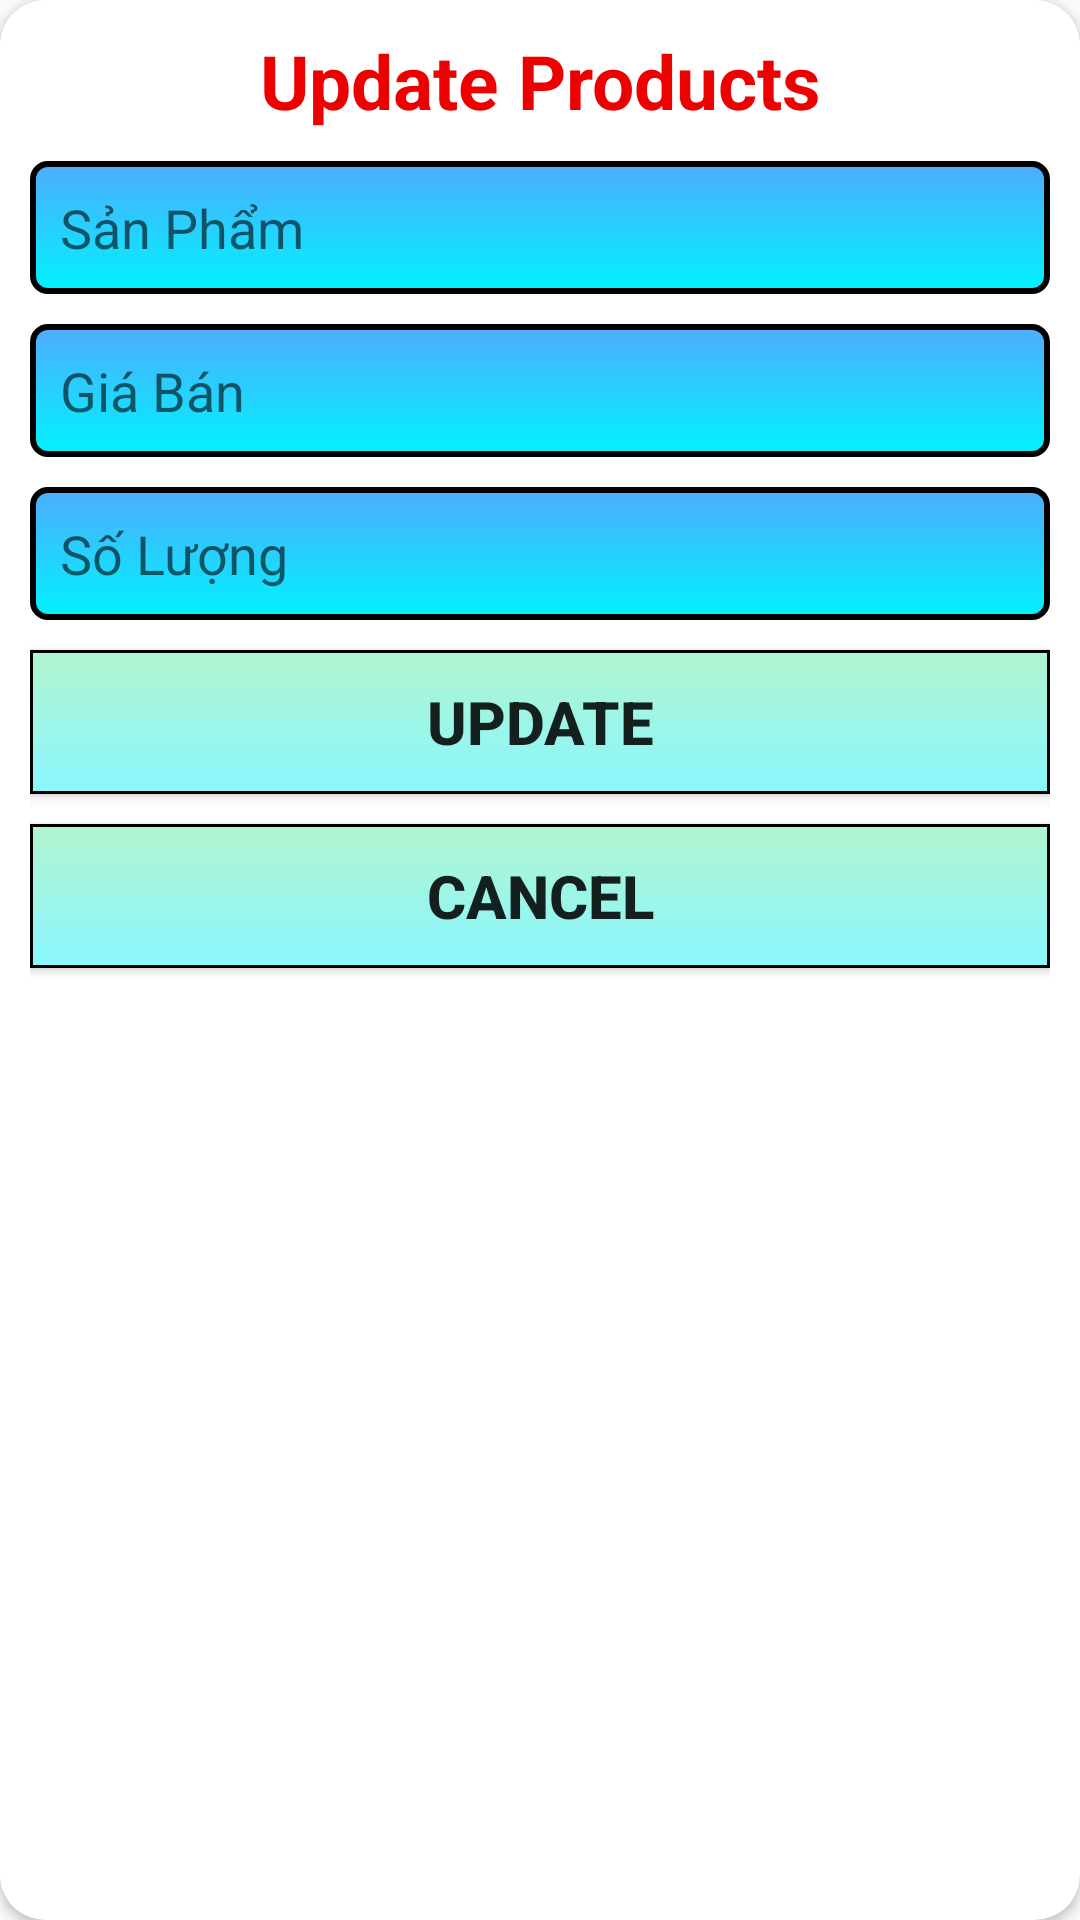

Produce the Android XML layout that renders to this screen, including the resource entries it uses.
<!-- AndroidManifest.xml: application theme Theme.AppCompat.DayNight.NoActionBar -->
<!-- res/layout/alertdialog_form_update.xml -->
<?xml version="1.0" encoding="utf-8"?>
<androidx.cardview.widget.CardView xmlns:android="http://schemas.android.com/apk/res/android"
    android:layout_width="match_parent"
    android:layout_height="wrap_content"
    xmlns:app="http://schemas.android.com/apk/res-auto"
    android:layout_margin="10dp"
    app:cardCornerRadius="15dp">

    <LinearLayout
        android:layout_width="match_parent"
        android:layout_height="match_parent"
        android:padding="10dp"
        android:orientation="vertical">

        <TextView
            android:layout_width="match_parent"
            android:layout_height="wrap_content"
            android:gravity="center"
            android:text="Update Products"
            android:textColor="#ED0000"
            android:textSize="25dp"
            android:textStyle="bold" />

        <EditText
            android:id="@+id/edtSP"
            android:layout_width="match_parent"
            android:layout_height="wrap_content"
            android:background="@drawable/custom_edt"
            android:layout_marginTop="10dp"
            android:ems="10"
            android:hint="Sản Phẩm"
            android:inputType="text" />

        <EditText
            android:id="@+id/edtGiaBan"
            android:layout_width="match_parent"
            android:layout_height="wrap_content"
            android:ems="10"
            android:background="@drawable/custom_edt"
            android:layout_marginTop="10dp"
            android:hint="Giá Bán"
            android:inputType="number" />

        <EditText
            android:id="@+id/edtSL"
            android:layout_width="match_parent"
            android:layout_height="wrap_content"
            android:ems="10"
            android:hint="Số Lượng"
            android:layout_marginTop="10dp"
            android:background="@drawable/custom_edt"
            android:inputType="number" />
        <Button
            android:id="@+id/btnUpdate"
            android:layout_width="match_parent"
            android:layout_height="wrap_content"
            android:text="Update"
            android:textSize="20dp"
            android:textStyle="bold"
            android:layout_marginTop="10dp"
            android:background="@drawable/custom_btn"
            />
        <Button
            android:id="@+id/btnCancel"
            android:layout_width="match_parent"
            android:layout_height="wrap_content"
            android:text="Cancel"
            android:textSize="20dp"
            android:textStyle="bold"
            android:layout_marginTop="10dp"
            android:background="@drawable/custom_btn"
            />

    </LinearLayout>
</androidx.cardview.widget.CardView>
<!-- resources referenced by this layout -->
<resources>
  <!-- drawable custom_btn (drawable) -->
  <?xml version="1.0" encoding="utf-8"?>
  <shape xmlns:android="http://schemas.android.com/apk/res/android">
      <stroke
          android:width="1dp"
          android:color="@color/black" />
      <padding
          android:bottom="10dp"
          android:left="10dp"
          android:right="10dp"
          android:top="10dp" />
      <gradient
          android:angle="270"
          android:endColor="#89f7fe  "
          android:startColor="#b1f4cf  " />
  </shape>
  <!-- drawable custom_edt (drawable) -->
  <?xml version="1.0" encoding="utf-8"?>
  <shape xmlns:android="http://schemas.android.com/apk/res/android">
      <stroke
          android:width="2dp"
          android:color="@color/black" />
      <padding
          android:bottom="10dp"
          android:left="10dp"
          android:right="10dp"
          android:top="10dp" />
      <corners android:radius="5dp" />
      <gradient
          android:angle="270"
          android:endColor="#00f2fe"
          android:startColor="#4facfe " />
  
  </shape>
  <!-- not gathered from this repository: default colours our renderer supplied (Android Studio template values) -->
  <color name="black">#FF000000</color>
</resources>
